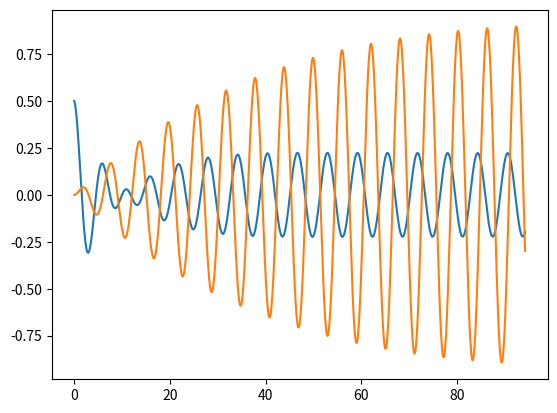

This chart was generated by the following Python code:
# coding: utf-8

# # This is a test notebook

# In[9]:

import numpy as np
import matplotlib.pyplot as plt
from scipy.integrate import odeint
get_ipython().magic('matplotlib inline')


# ## Driven damped harmonic oscillator 

# In[21]:

def dosc(y,t,b,w0,f):
    """driven dampled harmonic oscillator derivs
    for scipy.integrate.odeint
    y -start vals
    t - time array
    b - damp coeff
    w0 - nat freq
    f - driving function
    """
    x,v = y
    dydt = [v,f(t)-2*b*v - w0*w0*x]
    return dydt

def g(t):
    """ simple drive, amp 0.1, omega = 1.0"""
    return 0.05*np.sin(t)
# example call:
# t = np.linspace(0,30*np.pi, 1000)
# y0 = [0.0, 0.0]
# sol = odeint(dosc, y0,t,args=(0.1,1.1,g))
# plt.plot(t, sol[:,0])
# plt.savefig("osc.svg")


# In[22]:

t = np.linspace(0,30*np.pi, 1000)   #independent variable array


# In[23]:

y0 = [0.5, -0.04] # initial [x,v]


# In[26]:

sol = odeint(dosc, y0,t,args=(0.1,1.05,g))


# In[27]:

plt.plot(t, sol[:,0])

# In[34]:

def drive(t,a,w):
    """driving function, indep var t, amplitude a, ang freq w"""
    return a*np.cos(w*t)


# In[43]:

y0 = [0,0] # initial [x,v]


# In[44]:

sol = odeint(dosc, y0,t,args=(0.02,1.05,lambda x: drive(x,0.05,1.03)))


# In[45]:

plt.plot(t, sol[:,0])

